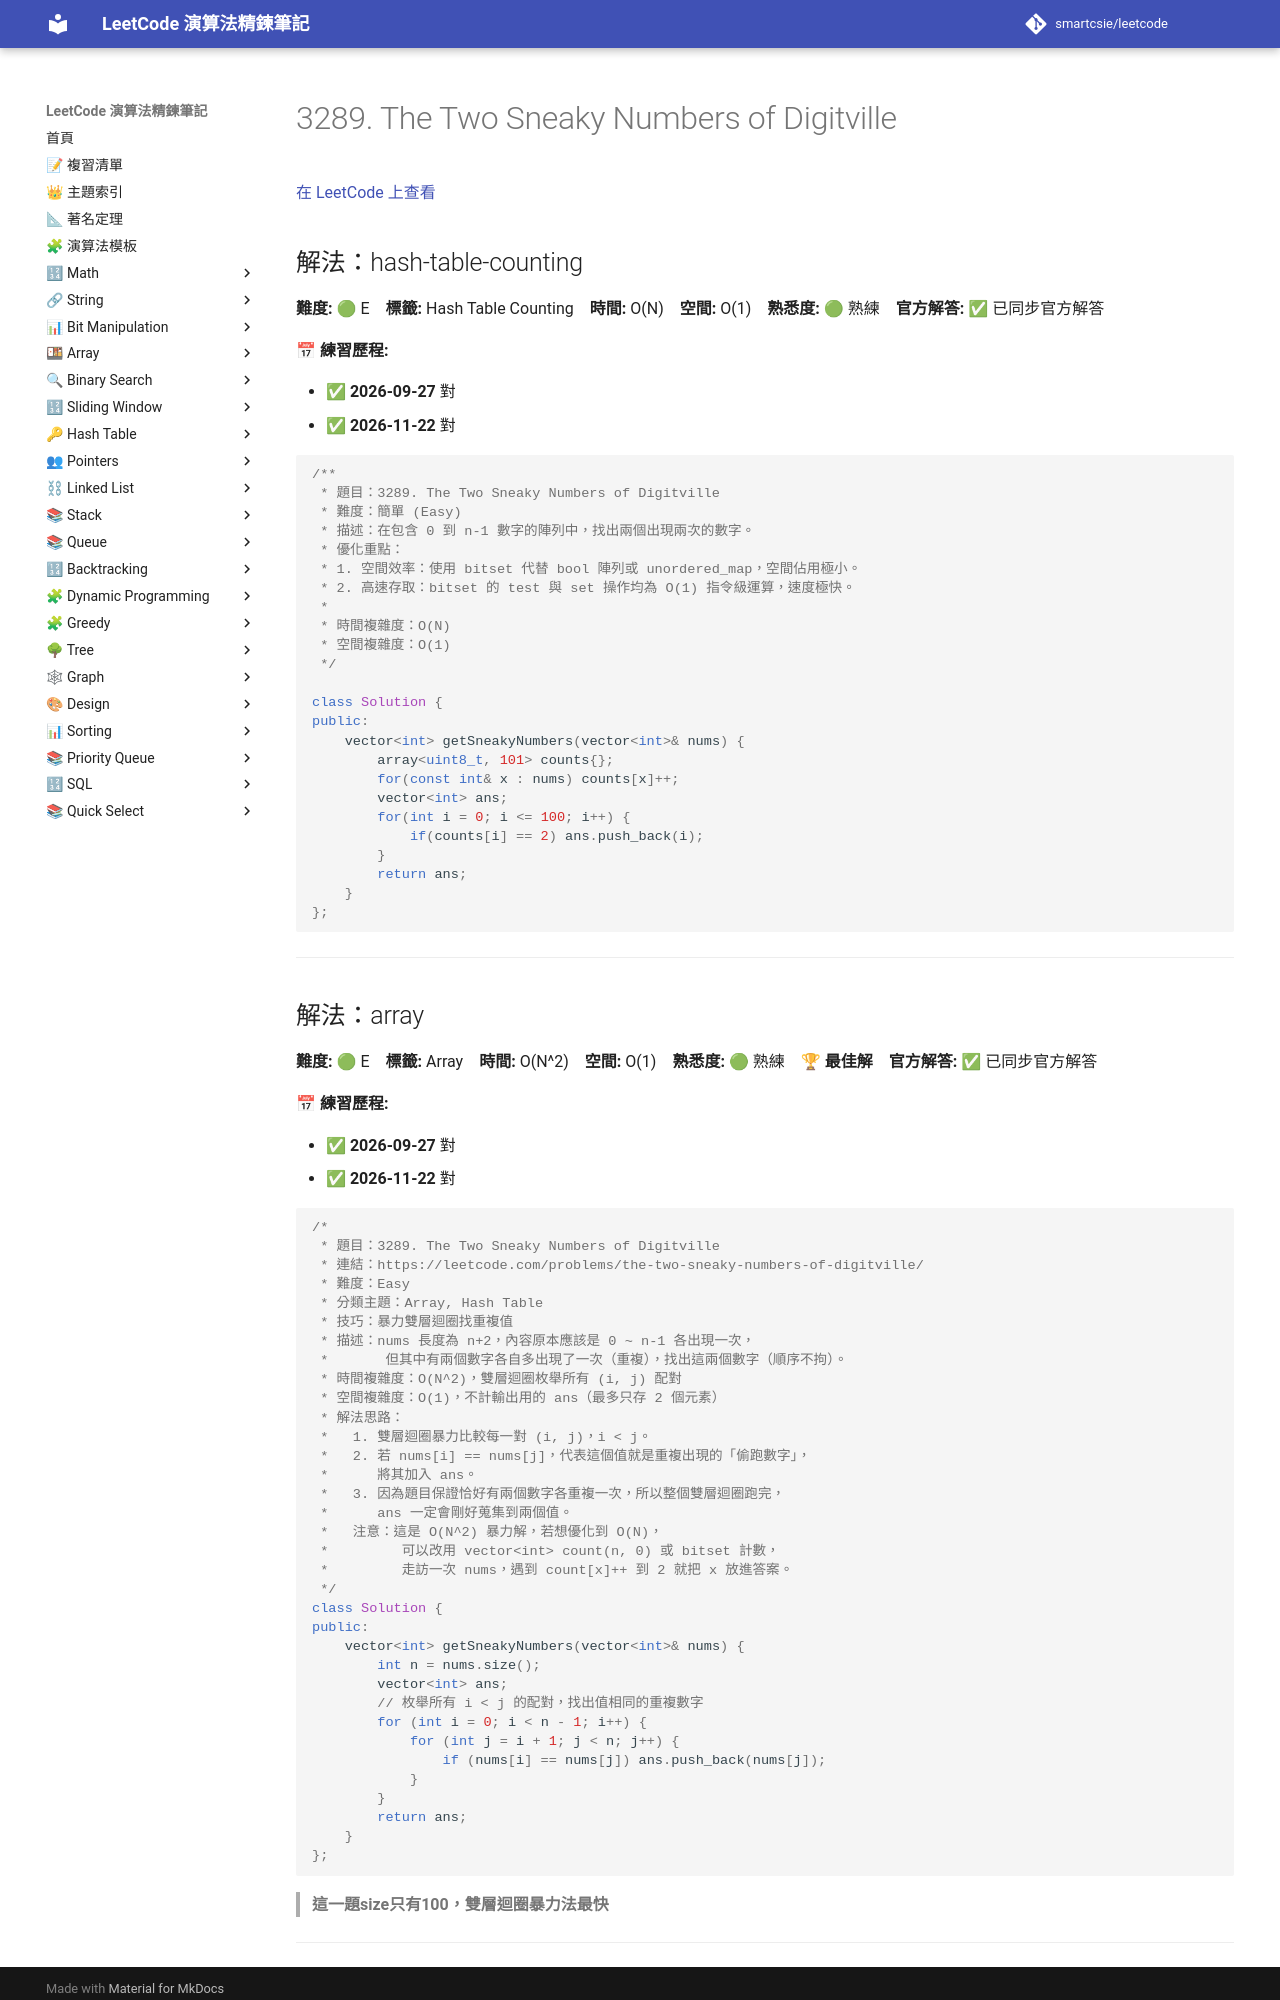

repository: smartcsie/leetcode · page: problems/3289/index.html · generator: mkdocs

# 3289. The Two Sneaky Numbers of Digitville

[在 LeetCode 上查看](https://leetcode.com/problems/the-two-sneaky-numbers-of-digitville/)

## 解法：hash-table-counting

**難度:** 🟢 E　**標籤:** Hash Table Counting　**時間:** O(N)　**空間:** O(1)　**熟悉度:** 🟢 熟練　**官方解答:** ✅ 已同步官方解答

**📅 練習歷程:**

- ✅ **2026-09-27** 對
- ✅ **2026-11-22** 對

```cpp
/**
 * 題目：3289. The Two Sneaky Numbers of Digitville
 * 難度：簡單 (Easy)
 * 描述：在包含 0 到 n-1 數字的陣列中，找出兩個出現兩次的數字。
 * 優化重點：
 * 1. 空間效率：使用 bitset 代替 bool 陣列或 unordered_map，空間佔用極小。
 * 2. 高速存取：bitset 的 test 與 set 操作均為 O(1) 指令級運算，速度極快。
 *
 * 時間複雜度：O(N)
 * 空間複雜度：O(1)
 */

class Solution {
public:
    vector<int> getSneakyNumbers(vector<int>& nums) {
        array<uint8_t, 101> counts{};
        for(const int& x : nums) counts[x]++;
        vector<int> ans;
        for(int i = 0; i <= 100; i++) {
            if(counts[i] == 2) ans.push_back(i);
        }
        return ans;
    }
};
```

---
